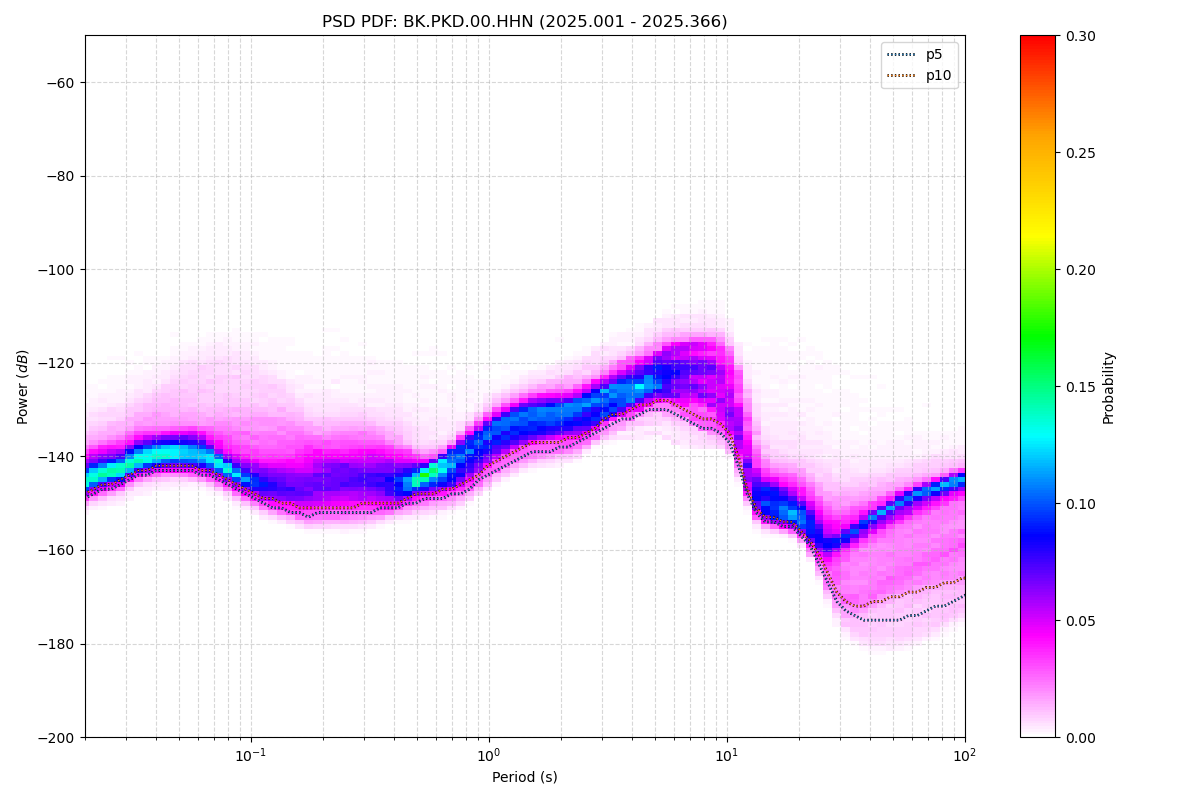

Data behind this chart, as committed beside it:
period_log10, p1, p5, p10, p15, p25, p50, p75, p90, p95, p99, p100, total_files
-1.699, -150, -149, -148, -147, -146, -144, -142, -139, -136, -129, -103, 51
-1.661, -150, -148, -147, -146, -145, -144, -141, -138, -135, -128, -101, 51
-1.624, -149, -147, -146, -146, -145, -143, -140, -137, -134, -127, -99, 51
-1.586, -149, -147, -146, -145, -144, -142, -140, -136, -133, -125, -97, 51
-1.548, -148, -146, -145, -145, -144, -142, -140, -136, -132, -124, -96, 51
-1.511, -147, -145, -144, -143, -143, -141, -138, -134, -131, -123, -94, 51
-1.473, -146, -144, -143, -143, -142, -140, -137, -133, -130, -121, -92, 51
-1.436, -146, -144, -143, -142, -141, -139, -137, -132, -129, -120, -90, 51
-1.398, -145, -143, -142, -142, -141, -139, -136, -131, -128, -120, -89, 51
-1.36, -145, -143, -142, -142, -141, -139, -136, -131, -127, -119, -88, 51
-1.323, -145, -143, -142, -141, -140, -138, -136, -130, -126, -118, -87, 51
-1.285, -145, -143, -142, -142, -140, -138, -136, -129, -125, -118, -85, 51
-1.247, -145, -143, -142, -142, -141, -138, -136, -129, -124, -117, -84, 51
-1.21, -145, -144, -143, -142, -141, -139, -136, -129, -123, -116, -83, 51
-1.172, -146, -144, -143, -143, -142, -140, -136, -129, -123, -116, -82, 51
-1.135, -147, -145, -144, -143, -142, -140, -136, -129, -123, -116, -81, 51
-1.097, -148, -146, -145, -144, -143, -141, -136, -129, -123, -115, -80, 51
-1.059, -149, -147, -146, -145, -144, -142, -137, -129, -123, -115, -78, 51
-1.022, -150, -148, -147, -146, -145, -143, -137, -129, -123, -115, -78, 51
-0.984, -151, -149, -148, -147, -146, -143, -137, -130, -124, -115, -77, 51
-0.9464, -152, -150, -149, -148, -147, -144, -138, -130, -125, -116, -76, 51
-0.9088, -152, -151, -149, -149, -147, -144, -138, -131, -126, -116, -76, 51
-0.8711, -153, -151, -150, -149, -148, -144, -138, -131, -127, -116, -76, 51
-0.8335, -154, -152, -150, -149, -148, -144, -139, -132, -128, -116, -76, 51
-0.7959, -154, -152, -151, -150, -148, -145, -139, -134, -130, -118, -77, 51
-0.7583, -154, -153, -151, -150, -148, -145, -140, -135, -131, -118, -80, 51
-0.7206, -154, -152, -151, -150, -148, -144, -140, -135, -131, -118, -80, 51
-0.683, -155, -152, -151, -150, -148, -144, -140, -135, -131, -118, -82, 51
-0.6454, -154, -152, -151, -150, -148, -144, -140, -135, -131, -119, -85, 51
-0.6077, -154, -152, -151, -150, -148, -144, -140, -135, -131, -119, -87, 51
-0.5701, -154, -152, -151, -149, -148, -144, -140, -135, -132, -120, -88, 51
-0.5325, -154, -152, -150, -149, -148, -144, -140, -135, -132, -120, -90, 51
-0.4949, -154, -152, -150, -149, -147, -144, -140, -135, -132, -120, -87, 51
-0.4572, -153, -151, -150, -149, -147, -144, -140, -136, -132, -120, -86, 51
-0.4196, -153, -151, -150, -149, -148, -144, -141, -136, -132, -120, -85, 51
-0.382, -152, -151, -150, -149, -148, -145, -141, -137, -132, -120, -85, 51
-0.3443, -152, -150, -149, -148, -147, -145, -142, -138, -133, -120, -84, 51
-0.3067, -152, -150, -148, -148, -147, -145, -142, -139, -134, -120, -83, 51
-0.2691, -152, -149, -148, -147, -146, -144, -143, -140, -135, -120, -83, 51
-0.2314, -151, -149, -148, -147, -146, -144, -142, -140, -135, -119, -83, 51
-0.1938, -151, -149, -147, -147, -145, -143, -141, -139, -136, -120, -84, 51
-0.1562, -150, -148, -147, -146, -145, -142, -140, -138, -136, -121, -84, 51
-0.1186, -150, -148, -146, -145, -144, -141, -138, -137, -135, -122, -85, 51
-0.08093, -149, -147, -145, -144, -143, -140, -137, -135, -134, -123, -85, 51
-0.04331, -147, -145, -144, -143, -141, -138, -136, -134, -132, -123, -88, 51
-0.005676, -146, -144, -142, -141, -140, -137, -134, -132, -131, -123, -90, 51
0.03195, -145, -143, -141, -140, -138, -135, -133, -131, -129, -123, -91, 51
0.06958, -144, -142, -140, -139, -137, -134, -132, -130, -128, -123, -92, 51
0.1072, -143, -141, -139, -138, -136, -134, -131, -129, -128, -122, -92, 51
0.1448, -142, -140, -138, -137, -136, -133, -130, -128, -127, -122, -94, 51
0.1825, -141, -139, -137, -136, -135, -132, -130, -128, -126, -122, -94, 51
0.2201, -141, -139, -137, -136, -135, -132, -130, -127, -126, -121, -95, 51
0.2577, -141, -139, -137, -136, -134, -132, -129, -127, -125, -121, -96, 51
0.2954, -140, -138, -137, -135, -134, -131, -129, -127, -125, -121, -97, 51
0.333, -140, -138, -136, -135, -134, -131, -129, -126, -124, -120, -98, 51
0.3706, -139, -137, -136, -135, -133, -131, -128, -126, -124, -120, -101, 51
0.4082, -138, -136, -135, -134, -133, -130, -127, -125, -123, -119, -102, 51
0.4459, -137, -135, -134, -133, -132, -129, -126, -124, -123, -118, -103, 51
0.4835, -136, -134, -132, -132, -131, -128, -126, -123, -122, -117, -104, 51
0.5211, -135, -133, -131, -131, -130, -127, -125, -122, -121, -117, -105, 51
... 62 more rows
